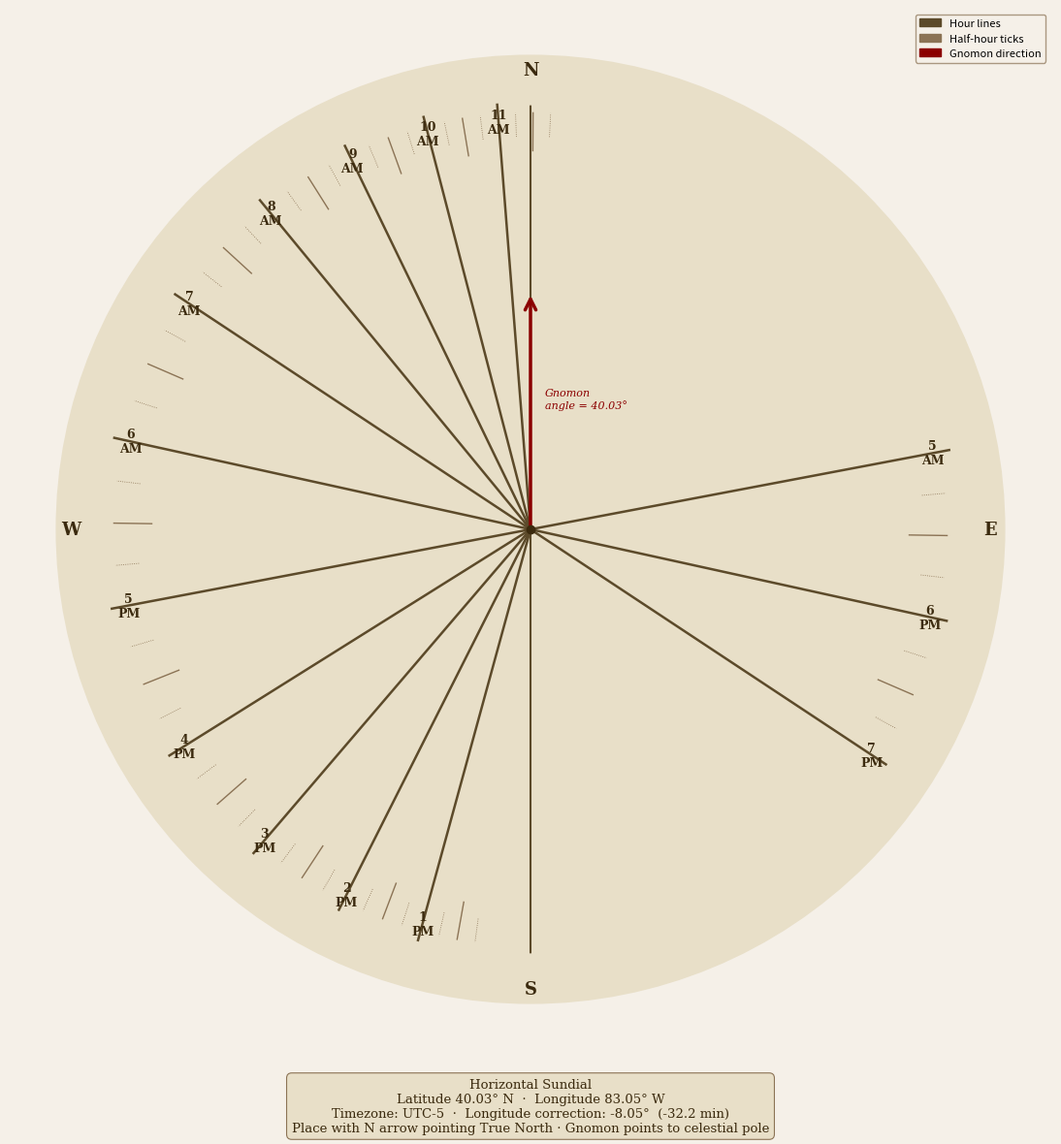

Reproduce this figure in Python.
"""
Sundial Generator
Latitude:  40.03° N
Longitude: -83.05° (Columbus, OH area)

Generates a horizontal sundial with:
  - Hour lines calculated from true solar geometry
  - Longitude correction for your timezone offset
  - Gnomon angle equal to latitude
  - SVG output  (sundial.svg)
  - PNG output  (sundial.png) if Pillow is installed

Usage:
    pip install matplotlib numpy
    python sundial.py
"""

import math
import numpy as np
import matplotlib.pyplot as plt
import matplotlib.patches as mpatches
from matplotlib.patches import FancyArrowPatch
import matplotlib.patheffects as pe

# ── Location ──────────────────────────────────────────────────────────────────
LATITUDE_DEG  =  40.03
LONGITUDE_DEG = -83.05
TIMEZONE_OFFSET = -5          # EST (UTC-5); change to -4 for EDT

# Longitude correction: difference between your meridian and the timezone meridian
STANDARD_MERIDIAN = TIMEZONE_OFFSET * 15          # degrees
LONGITUDE_CORRECTION = LONGITUDE_DEG - STANDARD_MERIDIAN  # minutes offset in degrees
# Each degree = 4 minutes of time

LAT = math.radians(LATITUDE_DEG)


# ── Hour-line angle formula ────────────────────────────────────────────────────
# For a horizontal sundial the angle of each hour line from 12-noon (south) is:
#   tan(θ) = sin(latitude) × tan(hour_angle)
# where hour_angle = (hour - 12) × 15°

def hour_line_angle(hour_float: float) -> float:
    """
    Returns the angle (degrees) of the hour line measured clockwise from
    the 12-noon (south) line on a horizontal sundial.
    """
    hour_angle = math.radians((hour_float - 12.0) * 15.0)
    tan_theta = math.sin(LAT) * math.tan(hour_angle)
    return math.degrees(math.atan(tan_theta))


# ── Build the hour lines ───────────────────────────────────────────────────────
# Typical horizontal sundial shows 5 AM – 7 PM solar time
hours = list(range(5, 20))          # 5 … 19 (solar hours)
# Add half-hours for a finer dial
half_hours = [h + 0.5 for h in range(5, 19)]

# Solar noon correction: shift the noon line by the longitude correction
noon_correction_deg = LONGITUDE_CORRECTION   # positive = east of meridian = earlier

def corrected_angle(solar_hour: float) -> float:
    """Angle after applying longitude correction."""
    # Adjust solar hour by longitude correction (each degree = 1/15 hour)
    adj_hour = solar_hour - (noon_correction_deg / 15.0)
    return hour_line_angle(adj_hour)


# ── Plot ───────────────────────────────────────────────────────────────────────
fig, ax = plt.subplots(figsize=(12, 12), facecolor='#F5F0E8')
ax.set_facecolor('#F5F0E8')
ax.set_aspect('equal')
ax.axis('off')

DIAL_RADIUS = 10.0      # visual radius of the dial plate
GX, GY = 0.0, 0.0      # gnomon base (noon line origin)

# ── Draw the dial plate ───────────────────────────────────────────────────────
dial_circle = plt.Circle((GX, GY), DIAL_RADIUS, color='#E8DFC8',
                          zorder=0, linewidth=2, edgecolor='#8B7355')
ax.add_patch(dial_circle)

# Decorative inner ring
inner_ring = plt.Circle((GX, GY), DIAL_RADIUS * 0.92, color='none',
                         linewidth=1, edgecolor='#8B7355', linestyle='--', zorder=1)
ax.add_patch(inner_ring)

# ── Draw the noon (12:00) line ────────────────────────────────────────────────
ax.annotate('', xy=(GX, GY + DIAL_RADIUS * 0.9),
            xytext=(GX, GY - DIAL_RADIUS * 0.9),
            arrowprops=dict(arrowstyle='-', color='#5C4A2A', lw=1.5),
            zorder=2)

# ── Draw hour lines ───────────────────────────────────────────────────────────
label_offset = DIAL_RADIUS * 0.96

for h in hours:
    ang_deg = corrected_angle(h)
    ang_rad = math.radians(ang_deg)

    # Hour lines go from centre outward; east hours are negative angles (right),
    # west hours positive (left) when measuring clockwise from north.
    # Convention: positive east → right side of dial (AM), west → left (PM)
    # The line is drawn symmetrically through the gnomon base.
    dx = math.sin(ang_rad)
    dy = math.cos(ang_rad)

    x1 =  dx * DIAL_RADIUS * 0.9
    y1 =  dy * DIAL_RADIUS * 0.9
    x2 = -dx * DIAL_RADIUS * 0.9
    y2 = -dy * DIAL_RADIUS * 0.9

    # Only draw the half of the line appropriate for AM/PM
    # Hours < 12  → eastern (positive x) half
    # Hours > 12  → western (negative x) half
    # Hours == 12 → full north-south line (already drawn)
    if h == 12:
        continue
    elif h < 12:
        ex, ey = x1, y1
    else:
        ex, ey = x2, y2

    ax.plot([GX, ex], [GY, ey], color='#5C4A2A', linewidth=1.8, zorder=3)

    # Label
    lx = ex / DIAL_RADIUS * label_offset
    ly = ey / DIAL_RADIUS * label_offset
    hour_label = f"{h}" if h <= 12 else f"{h - 12}"
    am_pm = "AM" if h < 12 else ("PM" if h > 12 else "Noon")
    display = f"{hour_label}\n{am_pm}"
    ax.text(lx, ly, display, ha='center', va='center',
            fontsize=9, fontweight='bold', color='#3B2A0E',
            fontfamily='serif', zorder=5)

# ── Half-hour tick marks ───────────────────────────────────────────────────────
for h in half_hours:
    ang_deg = corrected_angle(h)
    ang_rad = math.radians(ang_deg)
    dx = math.sin(ang_rad)
    dy = math.cos(ang_rad)

    if h < 12:
        ex, ey = dx, dy
    else:
        ex, ey = -dx, -dy

    inner_r = DIAL_RADIUS * 0.80
    outer_r = DIAL_RADIUS * 0.88
    ax.plot([ex * inner_r, ex * outer_r],
            [ey * inner_r, ey * outer_r],
            color='#8B7355', linewidth=1.0, zorder=4)

# ── Quarter-hour tick marks ────────────────────────────────────────────────────
for h in [hh + q for hh in range(5, 19) for q in [0.25, 0.75]]:
    if h >= 19:
        continue
    ang_deg = corrected_angle(h)
    ang_rad = math.radians(ang_deg)
    dx = math.sin(ang_rad)
    dy = math.cos(ang_rad)

    if h < 12:
        ex, ey = dx, dy
    else:
        ex, ey = -dx, -dy

    inner_r = DIAL_RADIUS * 0.83
    outer_r = DIAL_RADIUS * 0.88
    ax.plot([ex * inner_r, ex * outer_r],
            [ey * inner_r, ey * outer_r],
            color='#8B7355', linewidth=0.6, linestyle=':', zorder=4)

# ── Draw the gnomon (pointer) shadow symbol ───────────────────────────────────
# The gnomon is a right triangle; its hypotenuse angle = latitude.
# We represent it as a bold north-pointing arrow with the angle labeled.
gnomon_height = DIAL_RADIUS * 0.5
gnomon_tip_y = GY + gnomon_height

ax.annotate('', xy=(GX, gnomon_tip_y), xytext=(GX, GY),
            arrowprops=dict(arrowstyle='->', color='#8B0000', lw=2.5,
                            mutation_scale=20),
            zorder=6)
ax.text(GX + 0.3, gnomon_tip_y * 0.55,
        f'Gnomon\nangle = {LATITUDE_DEG}°',
        ha='left', va='center', fontsize=8, color='#8B0000',
        fontfamily='serif', style='italic', zorder=7)

# ── Cardinal direction labels ─────────────────────────────────────────────────
for label, x, y in [('N', 0, DIAL_RADIUS * 0.97),
                     ('S', 0, -DIAL_RADIUS * 0.97),
                     ('E', DIAL_RADIUS * 0.97, 0),
                     ('W', -DIAL_RADIUS * 0.97, 0)]:
    ax.text(x, y, label, ha='center', va='center',
            fontsize=13, fontweight='bold', color='#3B2A0E',
            fontfamily='serif', zorder=8)

# ── Center dot ────────────────────────────────────────────────────────────────
ax.plot(GX, GY, 'o', color='#3B2A0E', markersize=6, zorder=9)

# ── Title / info block ────────────────────────────────────────────────────────
title_lines = [
    "Horizontal Sundial",
    f"Latitude {LATITUDE_DEG}° N  ·  Longitude {abs(LONGITUDE_DEG)}° W",
    f"Timezone: UTC{TIMEZONE_OFFSET}  ·  Longitude correction: "
    f"{LONGITUDE_CORRECTION:+.2f}°  ({LONGITUDE_CORRECTION * 4:+.1f} min)",
    "Place with N arrow pointing True North · Gnomon points to celestial pole"
]
fig.text(0.5, 0.02, '\n'.join(title_lines),
         ha='center', va='bottom', fontsize=9.5,
         fontfamily='serif', color='#3B2A0E',
         bbox=dict(boxstyle='round,pad=0.4', fc='#E8DFC8', ec='#8B7355', lw=0.8))

# ── Legend ────────────────────────────────────────────────────────────────────
legend_patches = [
    mpatches.Patch(color='#5C4A2A', label='Hour lines'),
    mpatches.Patch(color='#8B7355', label='Half-hour ticks'),
    mpatches.Patch(color='#8B0000', label='Gnomon direction'),
]
ax.legend(handles=legend_patches, loc='upper right',
          fontsize=8, framealpha=0.7,
          facecolor='#F5F0E8', edgecolor='#8B7355')

ax.set_xlim(-DIAL_RADIUS * 1.1, DIAL_RADIUS * 1.1)
ax.set_ylim(-DIAL_RADIUS * 1.1, DIAL_RADIUS * 1.1)

plt.tight_layout(rect=[0, 0.08, 1, 1])

# ── Save ───────────────────────────────────────────────────────────────────────
out_png = "sundial.png"
out_svg = "sundial.svg"

plt.savefig(out_png, dpi=180, bbox_inches='tight', facecolor=fig.get_facecolor())
plt.savefig(out_svg, bbox_inches='tight', facecolor=fig.get_facecolor())
print(f"Saved: {out_png}  |  {out_svg}")
plt.show()


# ── Print the hour-line table ──────────────────────────────────────────────────
print("\n── Hour-Line Angles (measured clockwise from noon/south line) ──")
print(f"{'Solar Hour':<14}{'Solar Angle°':>14}{'Corrected°':>14}")
print("─" * 44)
for h in hours:
    raw   = hour_line_angle(h)
    corr  = corrected_angle(h)
    label = f"{h}:00 ({'AM' if h < 12 else 'PM' if h > 12 else 'Noon'})"
    print(f"{label:<14}{raw:>14.2f}{corr:>14.2f}")
